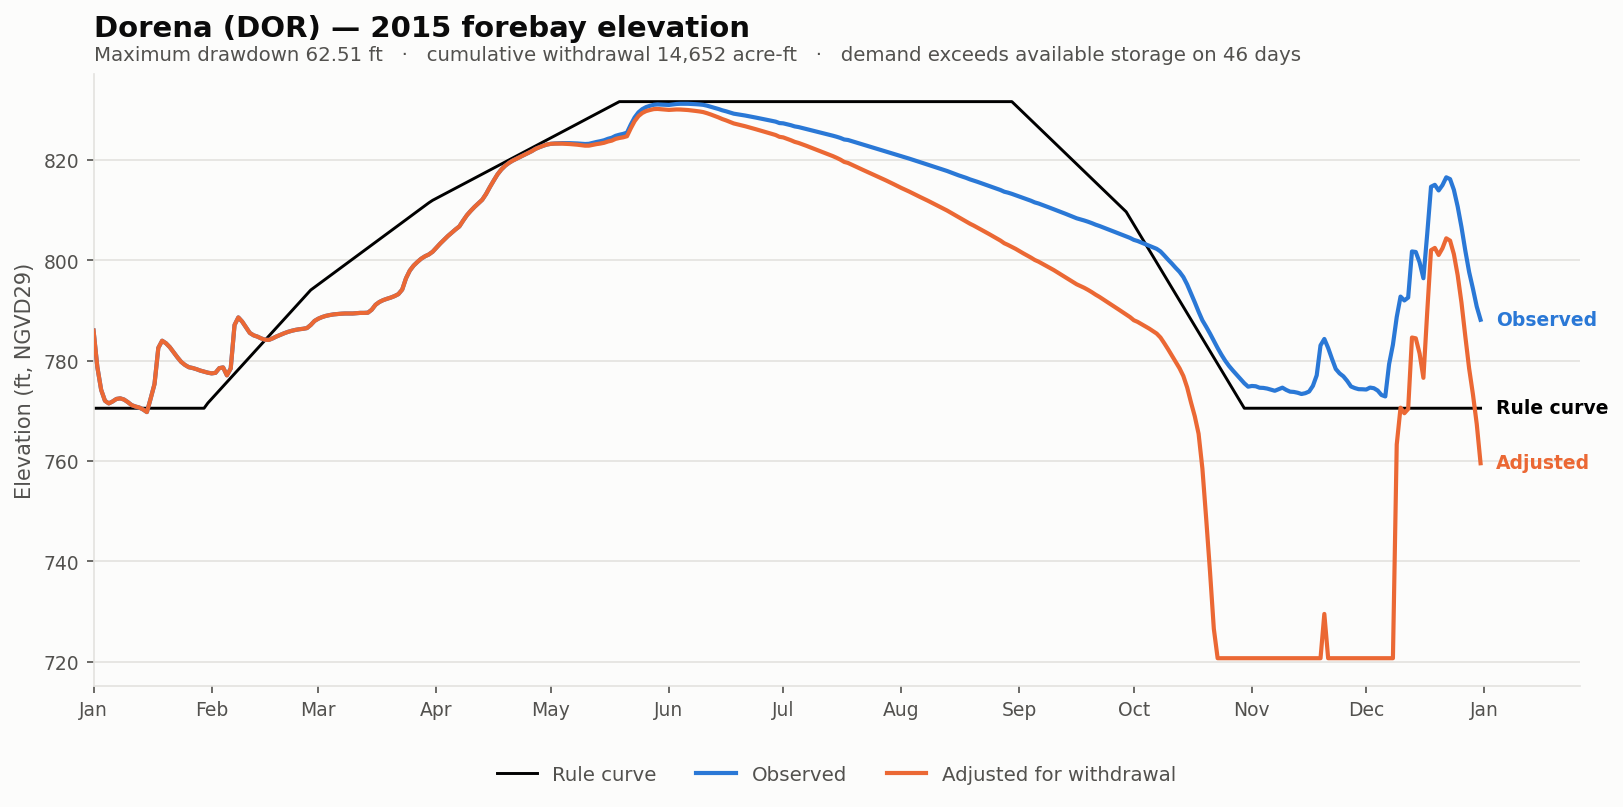

The data file committed next to this chart (first rows):
date, elev_observed_ft, elev_adjusted_ft, storage_observed_af, storage_adjusted_af, demand_cfs, cumulative_withdrawal_af, elev_change_ft, at_rating_floor, elev_rule_ft
2015-01-01, 786, 786, 16621, 16621, 0.0, 0.0, 0.0, False, 770.5
2015-01-02, 778.7, 778.7, 11738, 11738, 0.0, 0.0, 0.0, False, 770.5
2015-01-03, 774.2, 774.2, 9100, 9100, 0.0, 0.0, 0.0, False, 770.5
2015-01-04, 772, 772, 7910, 7910, 0.0, 0.0, 0.0, False, 770.5
2015-01-05, 771.5, 771.5, 7650, 7650, 0.0, 0.0, 0.0, False, 770.5
2015-01-06, 771.9, 771.9, 7845, 7845, 0.0, 0.0, 0.0, False, 770.5
2015-01-07, 772.4, 772.4, 8095, 8095, 0.0, 0.0, 0.0, False, 770.5
2015-01-08, 772.5, 772.5, 8155, 8155, 0.0, 0.0, 0.0, False, 770.5
2015-01-09, 772.3, 772.3, 8035, 8035, 0.0, 0.0, 0.0, False, 770.5
2015-01-10, 771.8, 771.8, 7780, 7780, 0.0, 0.0, 0.0, False, 770.5
2015-01-11, 771.2, 771.2, 7480, 7480, 0.0, 0.0, 0.0, False, 770.5
2015-01-12, 770.9, 770.9, 7328, 7328, 0.0, 0.0, 0.0, False, 770.5
2015-01-13, 770.7, 770.7, 7208, 7208, 0.0, 0.0, 0.0, False, 770.5
2015-01-14, 770.3, 770.3, 6974, 6974, 0.0, 0.0, 0.0, False, 770.5
2015-01-15, 769.8, 769.8, 6685, 6685, 0.0, 0.0, 0.0, False, 770.5
2015-01-16, 772.5, 772.5, 8155, 8155, 0.0, 0.0, 0.0, False, 770.5
2015-01-17, 775.4, 775.4, 9716, 9716, 0.0, 0.0, 0.0, False, 770.5
2015-01-18, 782.6, 782.6, 14199, 14199, 0.0, 0.0, 0.0, False, 770.5
2015-01-19, 784.0, 784.0, 15200, 15200, 0.0, 0.0, 0.0, False, 770.5
2015-01-20, 783.5, 783.5, 14850, 14850, 0.0, 0.0, 0.0, False, 770.5
2015-01-21, 782.7, 782.7, 14311, 14311, 0.0, 0.0, 0.0, False, 770.5
2015-01-22, 781.7, 781.7, 13638, 13638, 0.0, 0.0, 0.0, False, 770.5
2015-01-23, 780.7, 780.7, 12990, 12990, 0.0, 0.0, 0.0, False, 770.5
2015-01-24, 779.8, 779.8, 12368, 12368, 0.0, 0.0, 0.0, False, 770.5
2015-01-25, 779.2, 779.2, 12002, 12002, 0.0, 0.0, 0.0, False, 770.5
2015-01-26, 778.7, 778.7, 11732, 11732, 0.0, 0.0, 0.0, False, 770.5
2015-01-27, 778.6, 778.6, 11636, 11636, 0.0, 0.0, 0.0, False, 770.5
2015-01-28, 778.3, 778.3, 11498, 11498, 0.0, 0.0, 0.0, False, 770.5
2015-01-29, 778, 778, 11330, 11330, 0.0, 0.0, 0.0, False, 770.5
2015-01-30, 777.8, 777.8, 11198, 11198, 0.0, 0.0, 0.0, False, 770.5
2015-01-31, 777.6, 777.6, 11078, 11078, 0.0, 0.0, 0.0, False, 771.6
2015-02-01, 777.5, 777.5, 10994, 10994, 0.0, 0.0, 0.0, False, 772.4
2015-02-02, 777.6, 777.6, 11060, 11060, 0.0, 0.0, 0.0, False, 773.2
2015-02-03, 778.5, 778.5, 11618, 11618, 0.0, 0.0, 0.0, False, 774.1
2015-02-04, 778.7, 778.7, 11708, 11708, 0.0, 0.0, 0.0, False, 774.9
2015-02-05, 777.1, 777.1, 10760, 10760, 0.0, 0.0, 0.0, False, 775.8
2015-02-06, 778.5, 778.5, 11582, 11582, 0.0, 0.0, 0.0, False, 776.6
2015-02-07, 787.1, 787.1, 17391, 17391, 0.0, 0.0, 0.0, False, 777.4
2015-02-08, 788.6, 788.6, 18520, 18520, 0.0, 0.0, 0.0, False, 778.3
2015-02-09, 787.8, 787.8, 17874, 17874, 0.0, 0.0, 0.0, False, 779.1
2015-02-10, 786.7, 786.7, 17090, 17090, 0.0, 0.0, 0.0, False, 779.9
2015-02-11, 785.6, 785.6, 16292, 16292, 0.0, 0.0, 0.0, False, 780.8
2015-02-12, 785.1, 785.1, 15956, 15956, 0.0, 0.0, 0.0, False, 781.6
2015-02-13, 784.8, 784.8, 15774, 15774, 0.0, 0.0, 0.0, False, 782.4
2015-02-14, 784.5, 784.5, 15522, 15522, 0.0, 0.0, 0.0, False, 783.3
2015-02-15, 784.2, 784.2, 15340, 15340, 0.0, 0.0, 0.0, False, 784.1
2015-02-16, 784.2, 784.2, 15312, 15312, 0.0, 0.0, 0.0, False, 784.9
2015-02-17, 784.5, 784.5, 15529, 15529, 0.0, 0.0, 0.0, False, 785.8
2015-02-18, 784.8, 784.8, 15788, 15788, 0.0, 0.0, 0.0, False, 786.6
2015-02-19, 785.2, 785.2, 16019, 16019, 0.0, 0.0, 0.0, False, 787.4
2015-02-20, 785.5, 785.5, 16236, 16236, 0.0, 0.0, 0.0, False, 788.3
2015-02-21, 785.8, 785.8, 16432, 16432, 0.0, 0.0, 0.0, False, 789.1
2015-02-22, 786, 786, 16586, 16586, 0.0, 0.0, 0.0, False, 789.9
2015-02-23, 786.2, 786.2, 16712, 16712, 0.0, 0.0, 0.0, False, 790.8
2015-02-24, 786.3, 786.3, 16803, 16803, 0.0, 0.0, 0.0, False, 791.6
2015-02-25, 786.4, 786.4, 16866, 16866, 0.0, 0.0, 0.0, False, 792.4
2015-02-26, 786.5, 786.5, 16964, 16964, 0.0, 0.0, 0.0, False, 793.3
2015-02-27, 787.1, 787.1, 17398, 17398, 0.0, 0.0, 0.0, False, 794.1
2015-02-28, 788, 788, 17965, 17965, 0.0, 0.0, 0.0, False, 794.7
2015-03-01, 788.4, 788.4, 18320, 18320, 0.0, 0.0, 0.0, False, 795.2
... 305 more rows
